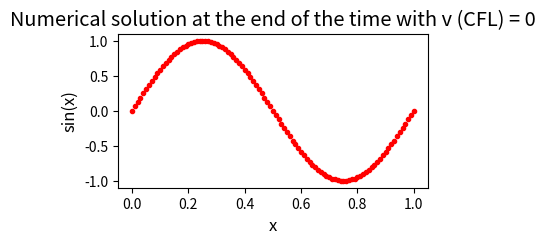
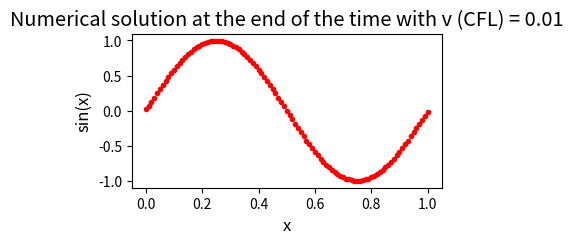
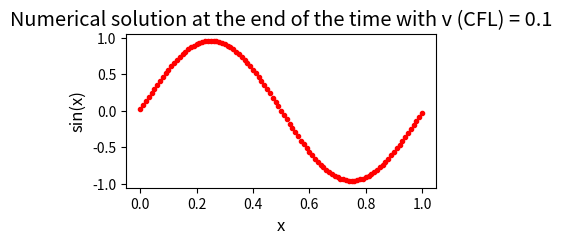
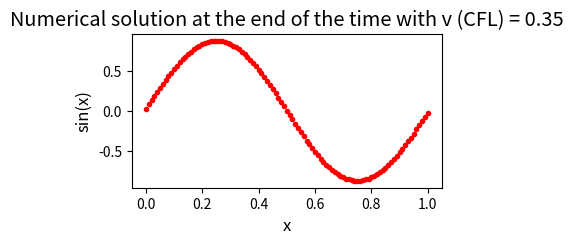
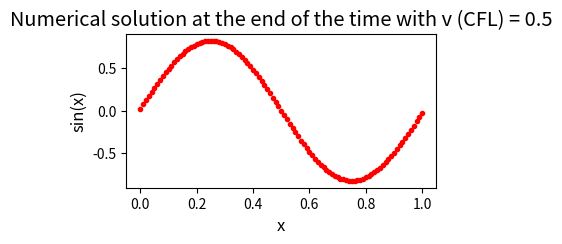
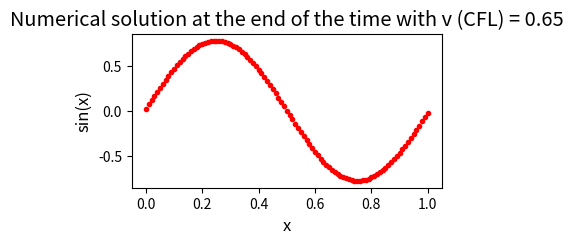
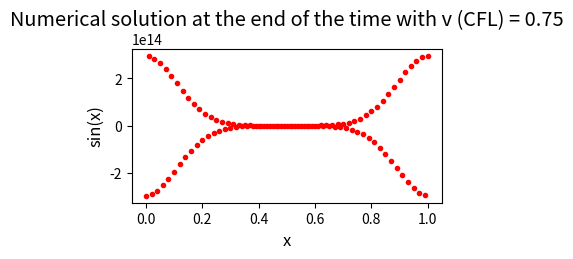
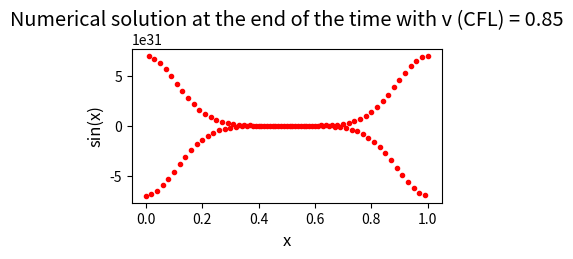
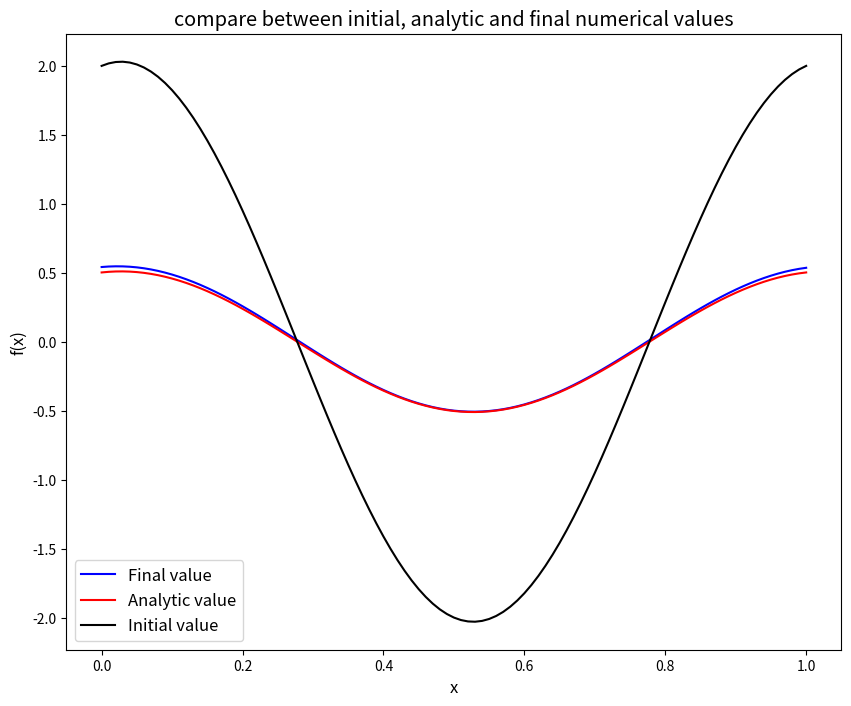
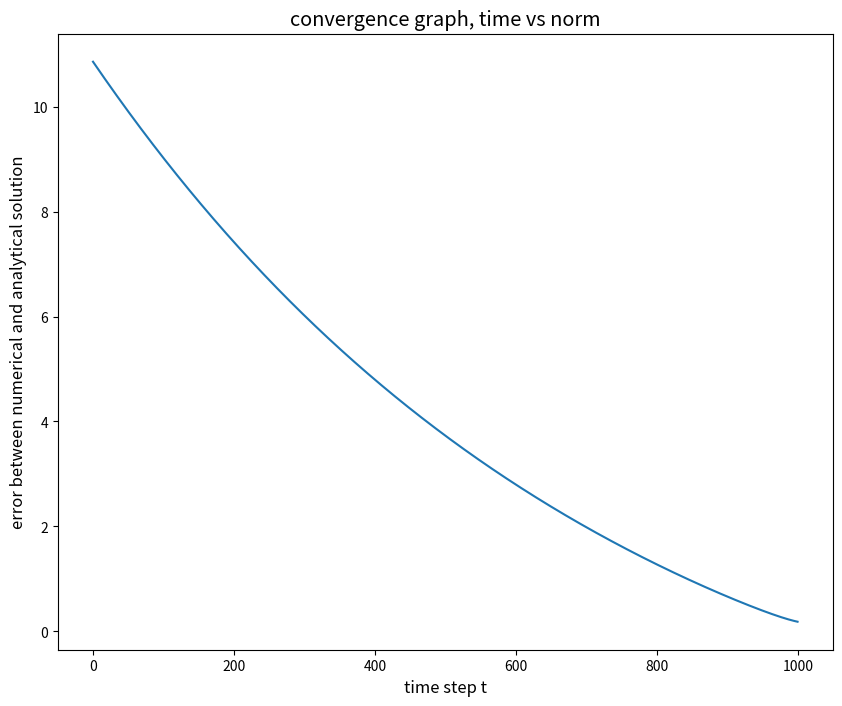

The matplotlib source for these figures, in order:

# coding: utf-8

# ### This is for the assignment of Numerical methods for unsteady PDEs: finite differences and finite volumes.
# #### Author: Yu Xiang, Email: shawnxiangyu@yahoo.com 
# #### Student ID: 3805865

# In[313]:


import os
import matplotlib.pyplot as plt
from matplotlib import cm
from matplotlib.lines import Line2D
import numpy as np
import random
from scipy.linalg import norm


# In[314]:


# choose a large font size by default and use tex for math
fontsize = 10
params = {'axes.labelsize': fontsize + 2,
      'font.size': fontsize + 2,
      'legend.fontsize': fontsize + 2,
      'xtick.labelsize': fontsize,
      'ytick.labelsize': fontsize}
plt.rcParams.update(params)


# In[315]:


# hyper_parameters and initialization
pi = 3.14159265358979323846

NrX = 100 + 1 
LenX = 1
NrT = 100

# CFL
v = 0.5 # v = CFL  = dt / (dx ** 2)
U_data = np.zeros((NrX,NrT))
U_old = np.zeros((NrX,1))
U_new = np.zeros(NrX)
xx_grid = np.zeros((NrX, 1))
dx = LenX / (NrX - 1)


# In[316]:


# create the xx grid
for i in np.arange(0,NrX):
    xx_grid[i,0] = i * dx

# initial as a sin function 
U_old[:,0] = np.sin(2 * pi * xx_grid[:,0])  # time 0 value is sin(2 * pi * x)


# In[317]:


def cal_U (v, U_old): 
    
    p1 = v ** 2 / 2. - v / 12.
    p2 = 4 / 3. * v  - 2. * v ** 2
    p3 = 1 - 2 * (p1 + p2)

    dt = v * (dx ** 2)
    
    M = np.zeros((NrX, NrX)) # maxitrix of Jh_dt = M, : U(n+1) = M * U(n) 
    U_data = np.zeros((NrX,NrT))

    for i in np.arange(NrX): 
        pre1c = (NrX + i - 1) % NrX
        pre2c = (NrX + i - 2) % NrX
        aft1c = (NrX + i + 1) % NrX
        aft2c = (NrX + i + 2) % NrX

        M[i, pre2c] = p1
        M[i, aft2c] = p1
        M[i, pre1c] = p2
        M[i, aft1c] = p2
        M[i, i] = p3
        
    time = 0.
    U_data[:,0] = U_old[:,0]
    for t in np.arange(1,NrT):
        time = time + dt    
        U_data[:,t] = M.dot(U_data[:,t-1])    
    
    return U_data
    


# In[318]:


# test with different CFL
vs = [0, 0.01, 0.1, 0.35, 0.5, 0.65, 0.75, 0.85]

Nr_v = len(vs)
U_news = np.zeros((NrX, Nr_v))
for vi in np.arange(Nr_v): 
    U_data = cal_U(vs[vi], U_old)
    U_news[:,vi] = U_data[:,-1]


# In[319]:


# plot the result with differnt CFL: check stablility
for vi in np.arange(Nr_v):
    fig, ax = plt.subplots(figsize=(4, 2))
    ax.set_xlabel('x')
    ax.set_ylabel('sin(x)')
    ax.set_title('Numerical solution at the end of the time with v (CFL) = '
                 + str(vs[vi]))
    plt.plot(xx_grid, U_news[:,vi],  'r.')
        
plt.show()


# ### Clearly the scheme is stable when v(CFL) is no larger than around 0.65

# In[320]:


# test with another function
alpha = 0.35 
beta = 2

# CFL 
v = 0.35
NrT = 1000
dt = v * (dx ** 2)
T = dt * NrT
U_data = np.zeros((NrX,NrT))

for i in np.arange(0,NrX):
    xx_grid[i,0] = i * dx
 

U_old = alpha * np.sin(2 * pi * xx_grid) + beta * np.cos(2 * pi * xx_grid)
U_analytic = (alpha * np.sin(2 * pi * xx_grid) 
              + beta * np.cos(2 * pi * xx_grid)) * np.exp(-4 * pi ** 2 * T)
U_data = cal_U(v, U_old)
U_new = U_data[:,-1]


# In[321]:


# plot the result
plt.figure(figsize=(10, 8))
plt.plot(xx_grid, U_new,"b",label="Final value")
plt.plot(xx_grid, U_analytic,"r",label="Analytic value") 
plt.plot(xx_grid, U_old,"k",label="Initial value") 
plt.title('compare between initial, analytic and final numerical values')
plt.xlabel('x')
plt.ylabel('f(x)')
plt.legend()
plt.show()


# In[322]:


u_diff = U_data - U_analytic
norm_u_diff = norm(u_diff, ord=2, axis=0) 


# In[323]:


plt.figure(figsize=(10, 8))
plt.plot(np.arange(NrT), norm_u_diff)
plt.xlabel('time step t')
plt.ylabel('error between numerical and analytical solution')
plt.title('convergence graph, time vs norm')
plt.show()


# ### the convergence rate, as shown from above graph  looks like linear
